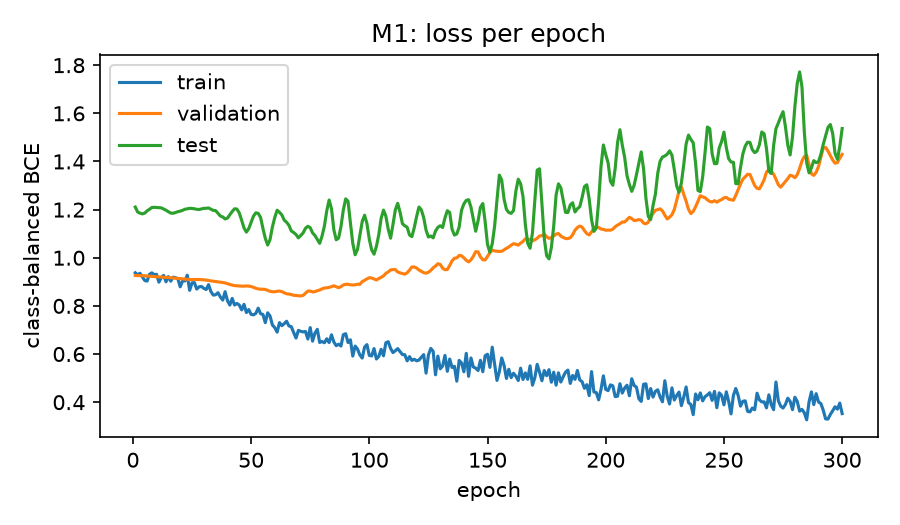

Source data for this figure (header and first rows):
model, seed, epoch, train, validation, test
m1, 0, 1, 0.9624, 0.928, 1.256
m1, 0, 2, 0.9287, 0.9294, 1.233
m1, 0, 3, 0.9526, 0.9288, 1.213
m1, 0, 4, 0.909, 0.9273, 1.2
m1, 0, 5, 0.9021, 0.9258, 1.193
m1, 0, 6, 0.8874, 0.9249, 1.196
m1, 0, 7, 0.8924, 0.9234, 1.195
m1, 0, 8, 0.975, 0.9214, 1.197
m1, 0, 9, 0.9357, 0.9193, 1.196
m1, 0, 10, 0.8996, 0.9176, 1.19
m1, 0, 11, 0.9299, 0.9161, 1.183
m1, 0, 12, 0.9365, 0.9153, 1.184
m1, 0, 13, 0.9181, 0.9145, 1.183
m1, 0, 14, 0.9371, 0.914, 1.184
m1, 0, 15, 0.8856, 0.9135, 1.184
m1, 0, 16, 0.8935, 0.9128, 1.188
m1, 0, 17, 0.9309, 0.9114, 1.189
m1, 0, 18, 0.9054, 0.909, 1.193
m1, 0, 19, 0.871, 0.9071, 1.197
m1, 0, 20, 0.8841, 0.906, 1.196
m1, 0, 21, 0.9405, 0.9059, 1.195
m1, 0, 22, 0.8951, 0.9058, 1.194
m1, 0, 23, 0.9245, 0.9055, 1.193
m1, 0, 24, 0.8123, 0.905, 1.196
m1, 0, 25, 0.854, 0.9046, 1.193
m1, 0, 26, 0.9483, 0.9042, 1.188
m1, 0, 27, 0.8702, 0.904, 1.186
m1, 0, 28, 0.8754, 0.9034, 1.186
m1, 0, 29, 0.9213, 0.9026, 1.188
m1, 0, 30, 0.9222, 0.9013, 1.192
m1, 0, 31, 0.8579, 0.8994, 1.186
m1, 0, 32, 0.9017, 0.8976, 1.186
m1, 0, 33, 0.8547, 0.8953, 1.178
m1, 0, 34, 0.8289, 0.8928, 1.163
m1, 0, 35, 0.8328, 0.8904, 1.147
m1, 0, 36, 0.8965, 0.8877, 1.141
m1, 0, 37, 0.8575, 0.8849, 1.143
m1, 0, 38, 0.8003, 0.883, 1.154
m1, 0, 39, 0.8617, 0.8801, 1.142
m1, 0, 40, 0.8399, 0.8772, 1.149
m1, 0, 41, 0.848, 0.8737, 1.141
m1, 0, 42, 0.8285, 0.8713, 1.135
m1, 0, 43, 0.8576, 0.8693, 1.131
m1, 0, 44, 0.8275, 0.868, 1.129
m1, 0, 45, 0.8044, 0.8668, 1.118
m1, 0, 46, 0.7828, 0.8664, 1.087
m1, 0, 47, 0.827, 0.8649, 1.048
m1, 0, 48, 0.8214, 0.8636, 1.031
m1, 0, 49, 0.7745, 0.8611, 1.038
m1, 0, 50, 0.7146, 0.8577, 1.058
m1, 0, 51, 0.7527, 0.8524, 1.078
m1, 0, 52, 0.8202, 0.848, 1.073
m1, 0, 53, 0.7481, 0.844, 1.058
m1, 0, 54, 0.7807, 0.8416, 1.029
m1, 0, 55, 0.7403, 0.8435, 0.999
m1, 0, 56, 0.7323, 0.8469, 0.9664
m1, 0, 57, 0.7283, 0.8474, 0.9482
m1, 0, 58, 0.7362, 0.8451, 0.9921
m1, 0, 59, 0.7468, 0.8415, 1.053
m1, 0, 60, 0.7049, 0.8372, 1.077
... 1,440 more rows
